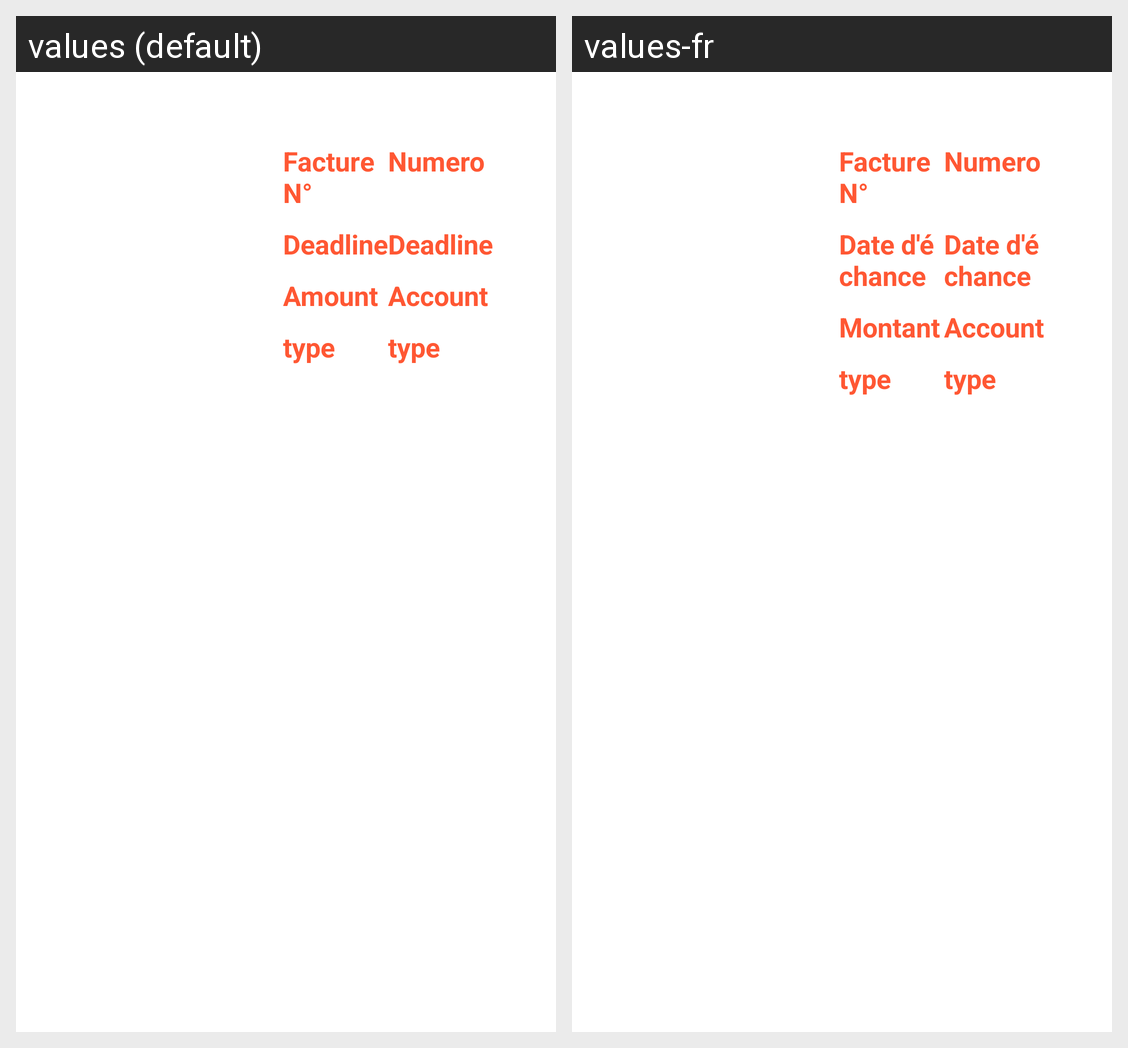

Strings drawn on this Android screen and how each of the app's shown locales translates them:
Android screen res/layout/bill_paid_item.xml rendered under 2 locales, left to right: values (default), values-fr. Device: Nexus 5 (rendered at 1080×1920; each locale shown at half size, 540×960, under a caption strip naming it); theme Theme.PayBill.
Strings drawn on this screen, with the default value and each locale's value (text and hints the layout hard-codes, and strings that could not be matched under every locale, appear in the picture but are not listed):

deadline
  values: Deadline
  values-fr: Date d'échance

amount
  values: Amount
  values-fr: Montant

account
  values: Account
  values-fr: Account

type
  values: type
  values-fr: type
